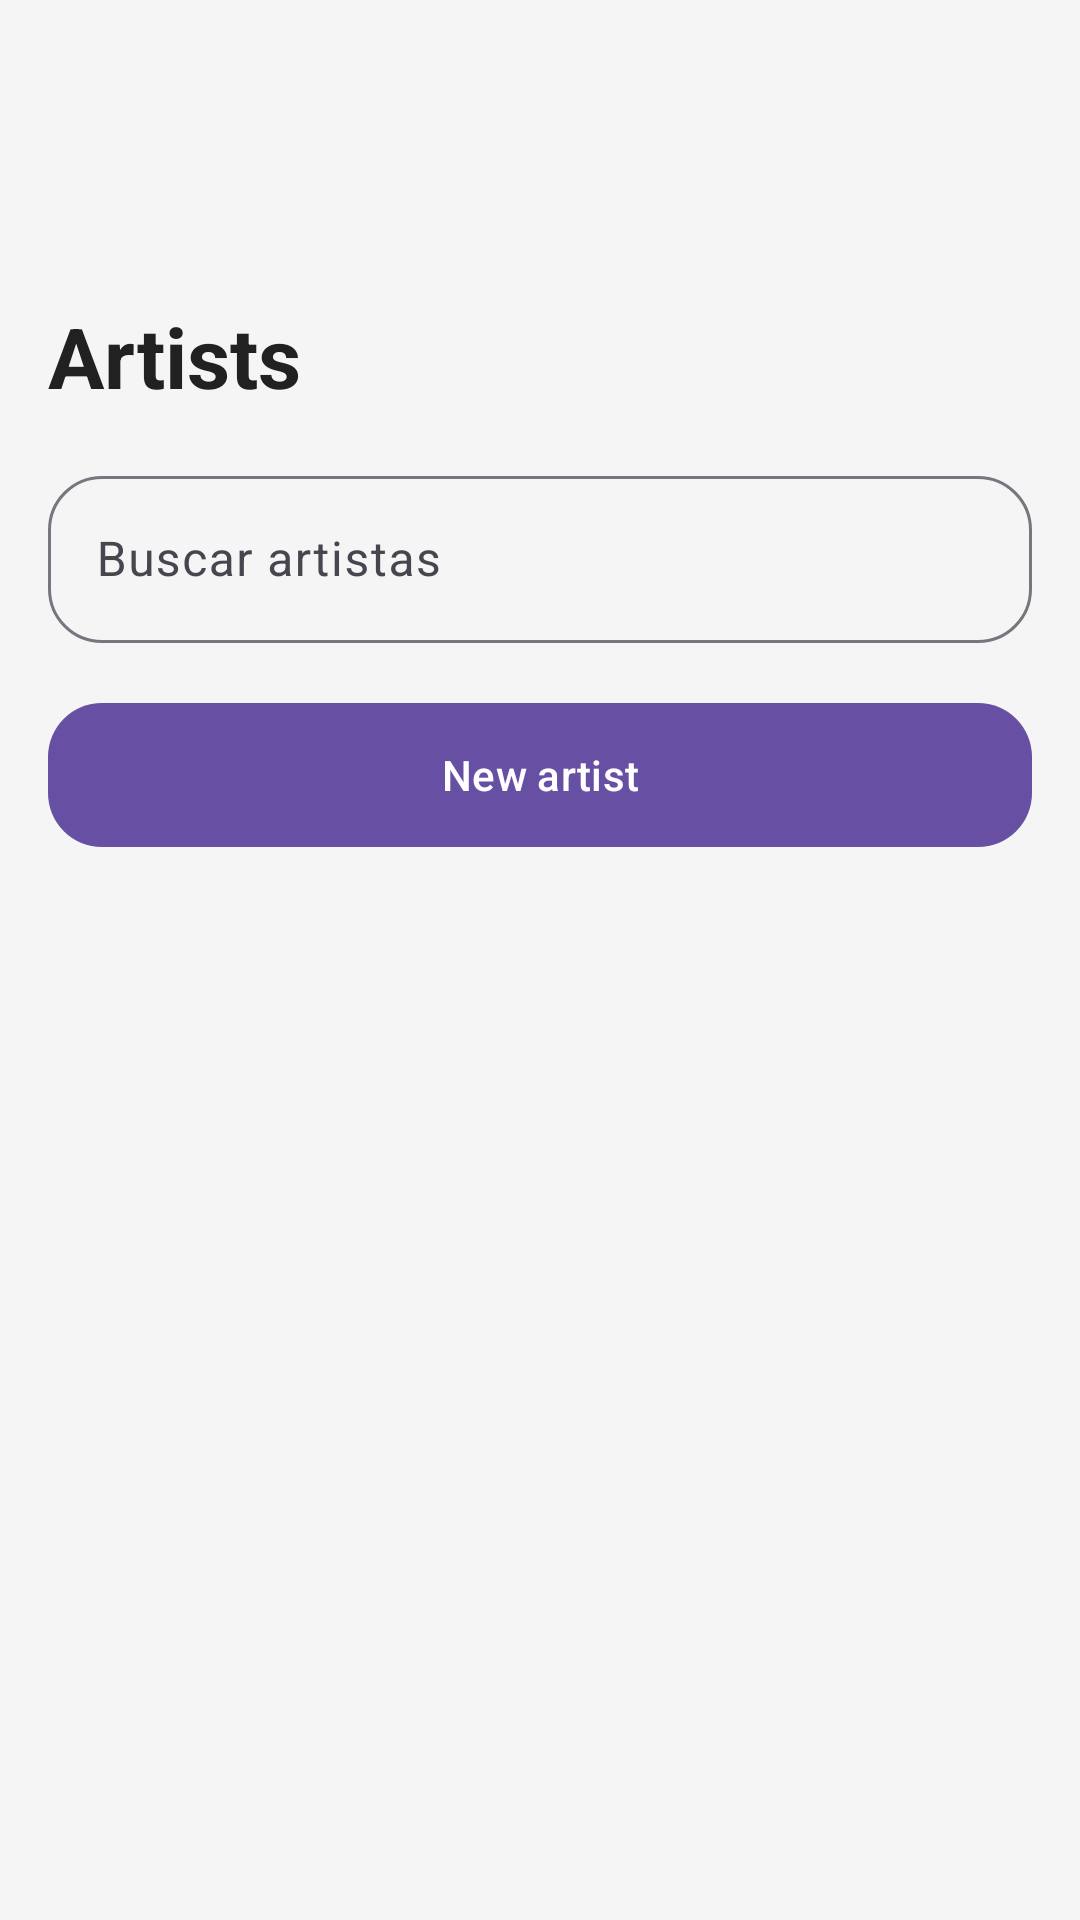

Here is an Android app screen rendered from its layout file. Give the layout XML and the strings, colors and styles it references.
<!-- AndroidManifest.xml: application theme Theme.AppEventia -->
<!-- res/layout/activity_artista_list.xml -->
<?xml version="1.0" encoding="utf-8"?>
<LinearLayout
    xmlns:android="http://schemas.android.com/apk/res/android"
    xmlns:app="http://schemas.android.com/apk/res-auto"
    android:layout_width="match_parent"
    android:layout_height="match_parent"
    android:orientation="vertical"
    android:paddingTop="100dp"
    android:paddingBottom="16dp"
    android:paddingHorizontal="16dp"
    android:background="#F5F5F5">

    <TextView
        android:id="@+id/artistasTitle"
        android:layout_width="wrap_content"
        android:layout_height="wrap_content"
        android:text="@string/artists_title"
        android:textSize="28sp"
        android:textStyle="bold"
        android:textColor="#212121"
        android:layout_marginBottom="16dp"/>

    <com.google.android.material.textfield.TextInputLayout
        android:id="@+id/searchArtistasInputLayout"
        android:layout_width="match_parent"
        android:layout_height="wrap_content"
        android:layout_marginBottom="16dp"
        android:hint="Buscar artistas"
        app:boxBackgroundMode="outline"
        app:boxCornerRadiusTopStart="18dp"
        app:boxCornerRadiusTopEnd="18dp"
        app:boxCornerRadiusBottomStart="18dp"
        app:boxCornerRadiusBottomEnd="18dp">

        <com.google.android.material.textfield.TextInputEditText
            android:id="@+id/searchArtistasEditText"
            android:layout_width="match_parent"
            android:layout_height="wrap_content"
            android:inputType="text"/>

    </com.google.android.material.textfield.TextInputLayout>

    <com.google.android.material.button.MaterialButton
        android:id="@+id/addArtistaButton"
        android:layout_width="match_parent"
        android:layout_height="56dp"
        android:layout_marginBottom="16dp"
        android:text="New artist"
        app:cornerRadius="18dp"/>

    <androidx.recyclerview.widget.RecyclerView
        android:id="@+id/artistasRecyclerView"
        android:layout_width="match_parent"
        android:layout_height="match_parent"
        android:padding="8dp"
        android:clipToPadding="false"/>

</LinearLayout>
<!-- resources referenced by this layout -->
<resources>
  <string name="artists_title">Artists</string>
  <style name="Theme.AppEventia" parent="Base.Theme.AppEventia" />
  <style name="Base.Theme.AppEventia" parent="Theme.Material3.DayNight">
          
          
      </style>
</resources>
